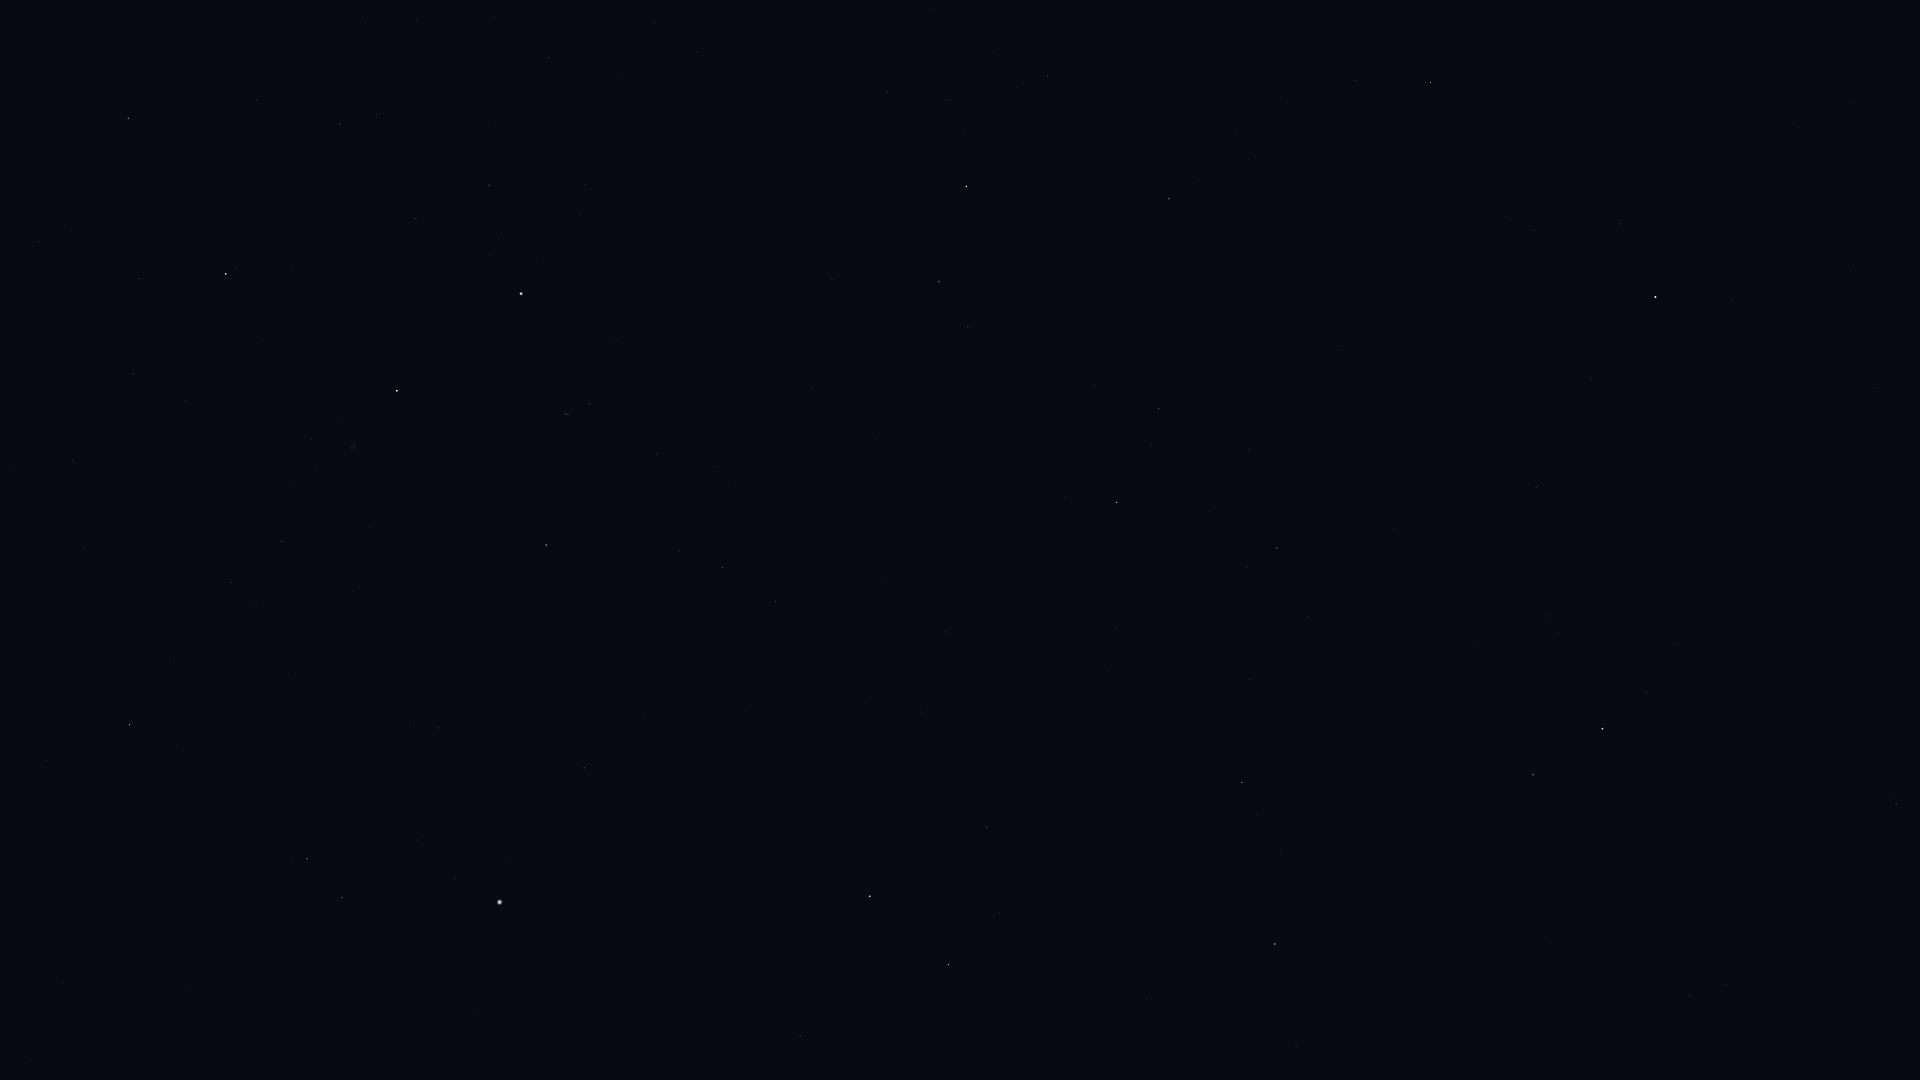

Data behind this chart, as committed beside it:
Star_ID, Name, X, Y
25110, HIP 25110, 1853, 102
58952, Tonatiuh, 1853, 606
61177, Funi, 1845, 686
61281, HIP 61281, 1896, 804
62423, Tianyi, 1893, 895
63076, Taiyi, 1884, 938
68756, Thuban, 1690, 995
72607, Kochab, 1602, 729
73136, Baekdu, 1595, 708
75097, Pherkad, 1533, 775
78527, HIP 78527, 1296, 1046
80331, Athebyne, 1275, 944
83608, Alrakis, 1054, 996
83895, Aldhibah, 1242, 782
85670, Rastaban, 948, 965
85822, Yildun, 1591, 379
86414, HIP 86414, 800, 1037
86614, Dziban, 1308, 617
86782, Alruba, 945, 901
87585, Grumium, 987, 827
87833, Eltanin, 870, 896
90344, Fafnir, 1116, 628
91262, Vega, 500, 902
91852, Xihe, 433, 896
92420, Sheliak, 342, 898
92791, HIP 92791, 418, 840
93194, Sulafat, 307, 859
94376, Altais, 1117, 502
94481, Aladfar, 439, 728
95771, Anser, 46, 761
95853, HIP 95853, 723, 567
95947, Albireo, 130, 725
96100, Alsafi, 1151, 445
97165, Fawaris, 546, 545
98110, HIP 98110, 282, 541
98543, HIP 98543, 84, 549
100453, Sadr, 397, 391
102098, Deneb, 521, 294
102488, Aljanah, 226, 274
105199, Alderamin, 966, 187
106032, Alfirk, 1169, 199
107136, Azelfafage, 697, 52
108917, Kurhah, 1048, 76
109492, HIP 109492, 900, 0
116727, Errai, 1430, 82
